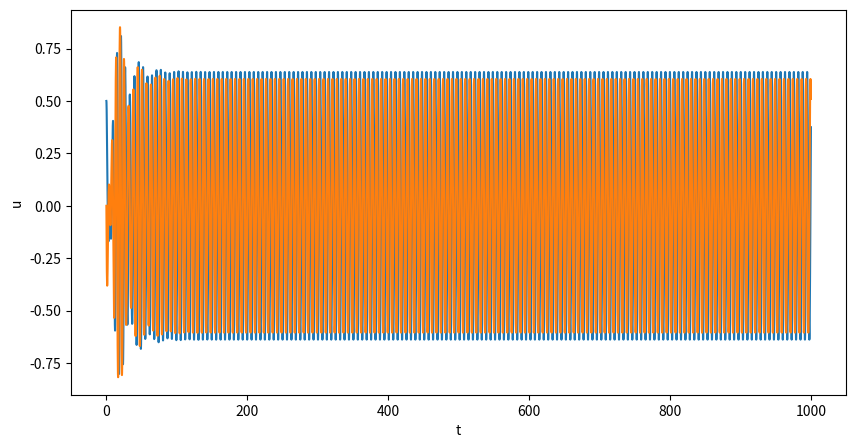
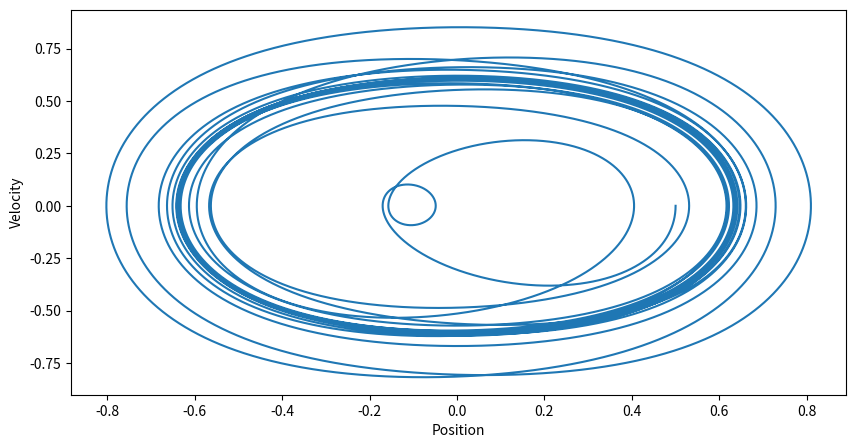
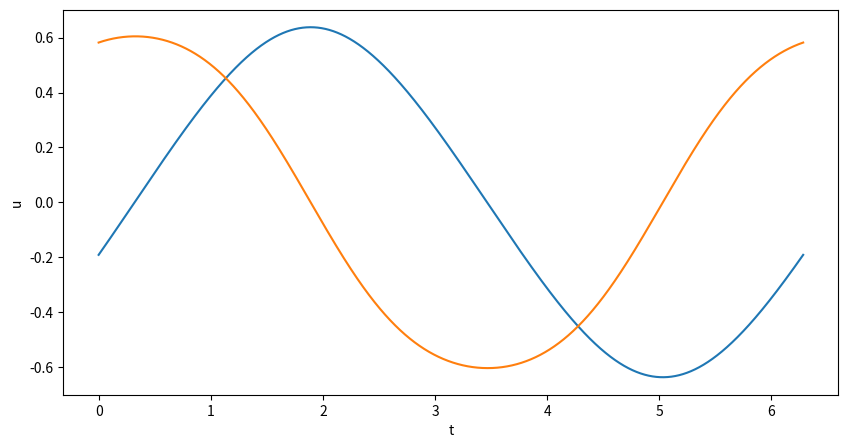
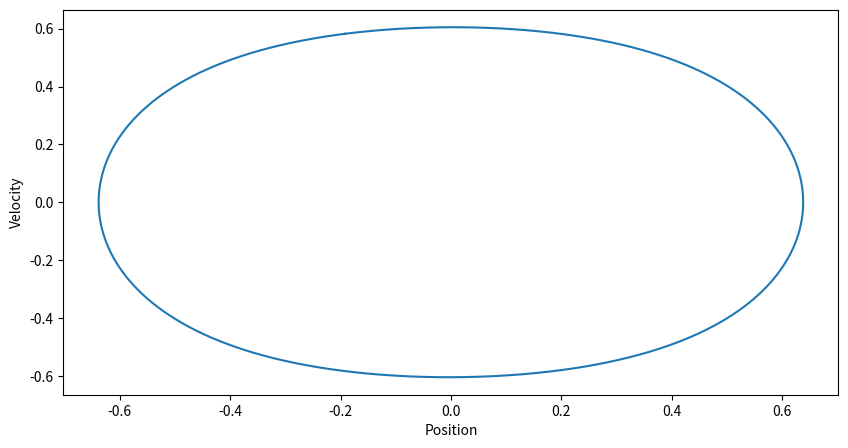

Here is the Python script that generated these plots, in order:
# -*- coding: utf-8 -*-
"""
Created on Wed Oct 18 11:03:47 2017

@author: Joby
"""
"""
Simulate the nonlinear Duffing equation u¨+2ξ u˙+u+u^3 = Γsin(ωt) 
for ξ = 0.05, Γ = 0.2 and 0.5 ≤ ω ≤ 1.5.
• What behaviour do you see in the long-time limit?
• Isolate a periodic orbit. What are its starting conditions? What is its period?
1
• This will provide testing data for your numerical methods.
– Always test your code against known results or you will come unstuck!
"""

"""
we will let u1=u'
and u2=u''
"""

import numpy as np
import scipy as sp
import time
import math

import matplotlib
import matplotlib.pyplot as plt
from scipy.integrate import odeint
from scipy.integrate import ode
from scipy import stats


#def dudt(u,t): this is a bad name


#used to have seperate dudt functions combined into one
def duffy(u0,t, pars):
    #takes a vector,returns a vector
    gamma, epsilon=pars
    u=u0
    du=[u[1], gamma*np.sin(omega*t)-2*epsilon*u[1]-u[0]-u[0]**3]
    return du    

def start_end_diff(u,*data):
    #this shall be our function to zero
    t, T, f, pars =data
    uinitial=u
    us=odeint(f,uinitial,[t,t+T], args=(pars,))
    ufinal=us[-1] # this is the last element
    f=uinitial-ufinal
    #df=np.array([f[1],du_dt(uinitial,t,gamma,epsilon)[1]-du_dt(ufinal,t+T,gamma,epsilon)[1]])
    #Ans=np.array([f, df])
    return f

def plot_stuff(f, u, t, pars):
    Us=odeint(f,u,t, args=(pars,))
    us=Us[:,0]    
    dus=Us[:,1]

    
    fig1=plt.figure(figsize=(10,5))
    ax1=fig1.add_subplot(1,1,1)
    ax1.set_xlabel("t")
    ax1.set_ylabel("u")
    #plt.title("Duffing")
    """
    ax1.set_xticks([np.pi*100*t for t in range(200)])
    ax1.set_xticklabels([
        r'$0$',
        r'$100\pi$',
        r'$200\pi$',
        r'$300\pi$',
        r'$400\pi$',
        r'$500\pi$',
        r'$600\pi$',
        r'$700\pi$',
        r'$800\pi$',
        r'$900\pi$',
        r'$1000\pi$',
    ], fontsize='medium')
    """
    ax1.plot(ts,us)
    ax1.plot(ts,dus)
    #fig1.savefig('Duffing Plot.svg')
    
    fig2=plt.figure(figsize=(10,5))
    ax2=fig2.add_subplot(1,1,1)
    ax2.plot(us,dus)
    ax2.set_xlabel("Position")
    ax2.set_ylabel("Velocity")
    #fig2.savefig('Phase Plot.svg')
 
    

if __name__ == "__main__":
    epsilon=0.05
    gamma=0.2
    #Do i just set any value of omega
    omega=1.0
    #Do I just set initial conditions
    U0=np.array([0.5, 0]) # max amplitude 0 velocity seem like good starting points
    t0=0
    pars= [gamma, epsilon]
    #WELL SHIT
    Us=odeint(duffy,U0,[0,1000], args=(pars,))
    
    
    ts=np.linspace(0, 1000, 1000000)
    # the time spacings have to be very small too. I think the sin screws things up a lot
    #changed time scale to not depend on pi its easier this way
    #ts=np.array([np.pi*z/1000 for z in range(1000000)])
    plot_stuff(duffy, U0, ts, pars)
   
    
    T=2*np.pi/omega
    
    
    u=U0
    u=[1,-1]
    t=t0
    
    data = t, T, duffy, pars
    x, infodict, ier, mesg=sp.optimize.fsolve(start_end_diff, u, args=data, full_output=1 )
    
    if(ier==1):
        print(mesg)
        print("The roots are {}".format(x))
    else:
        print(mesg)
    
    ts=np.linspace(t, T, 1000000)
    
    plot_stuff(duffy,x,ts,pars)
    
    """   
    
    #Isolate a period T
    periods=[]
    for index in range(len(Us)):
        A=Us[index]-Us[750000]
        if(np.sqrt(np.dot(A,A))/2<=0.00005):
            periods.append(index)
    
    print(periods)
    
    for tm in periods:
        print(Us[tm])
    last=0
    for tm in periods[:]:
        print(ts[tm]-last)
        last=ts[tm]
    #bad but okay way to check period
    #it does change to 2pi/omega when I changed omega YES IT WORKS
    
    fig3=plt.figure(figsize=(10,5))
    ax3=fig3.add_subplot(1,1,1)
    ax3.plot(ts[742000:758000],us[742000:758000])
    ax3.plot(ts[742000:758000],dus[742000:758000])
    ax3.set_xlabel("t")
    ax3.set_ylabel("u")    
    """